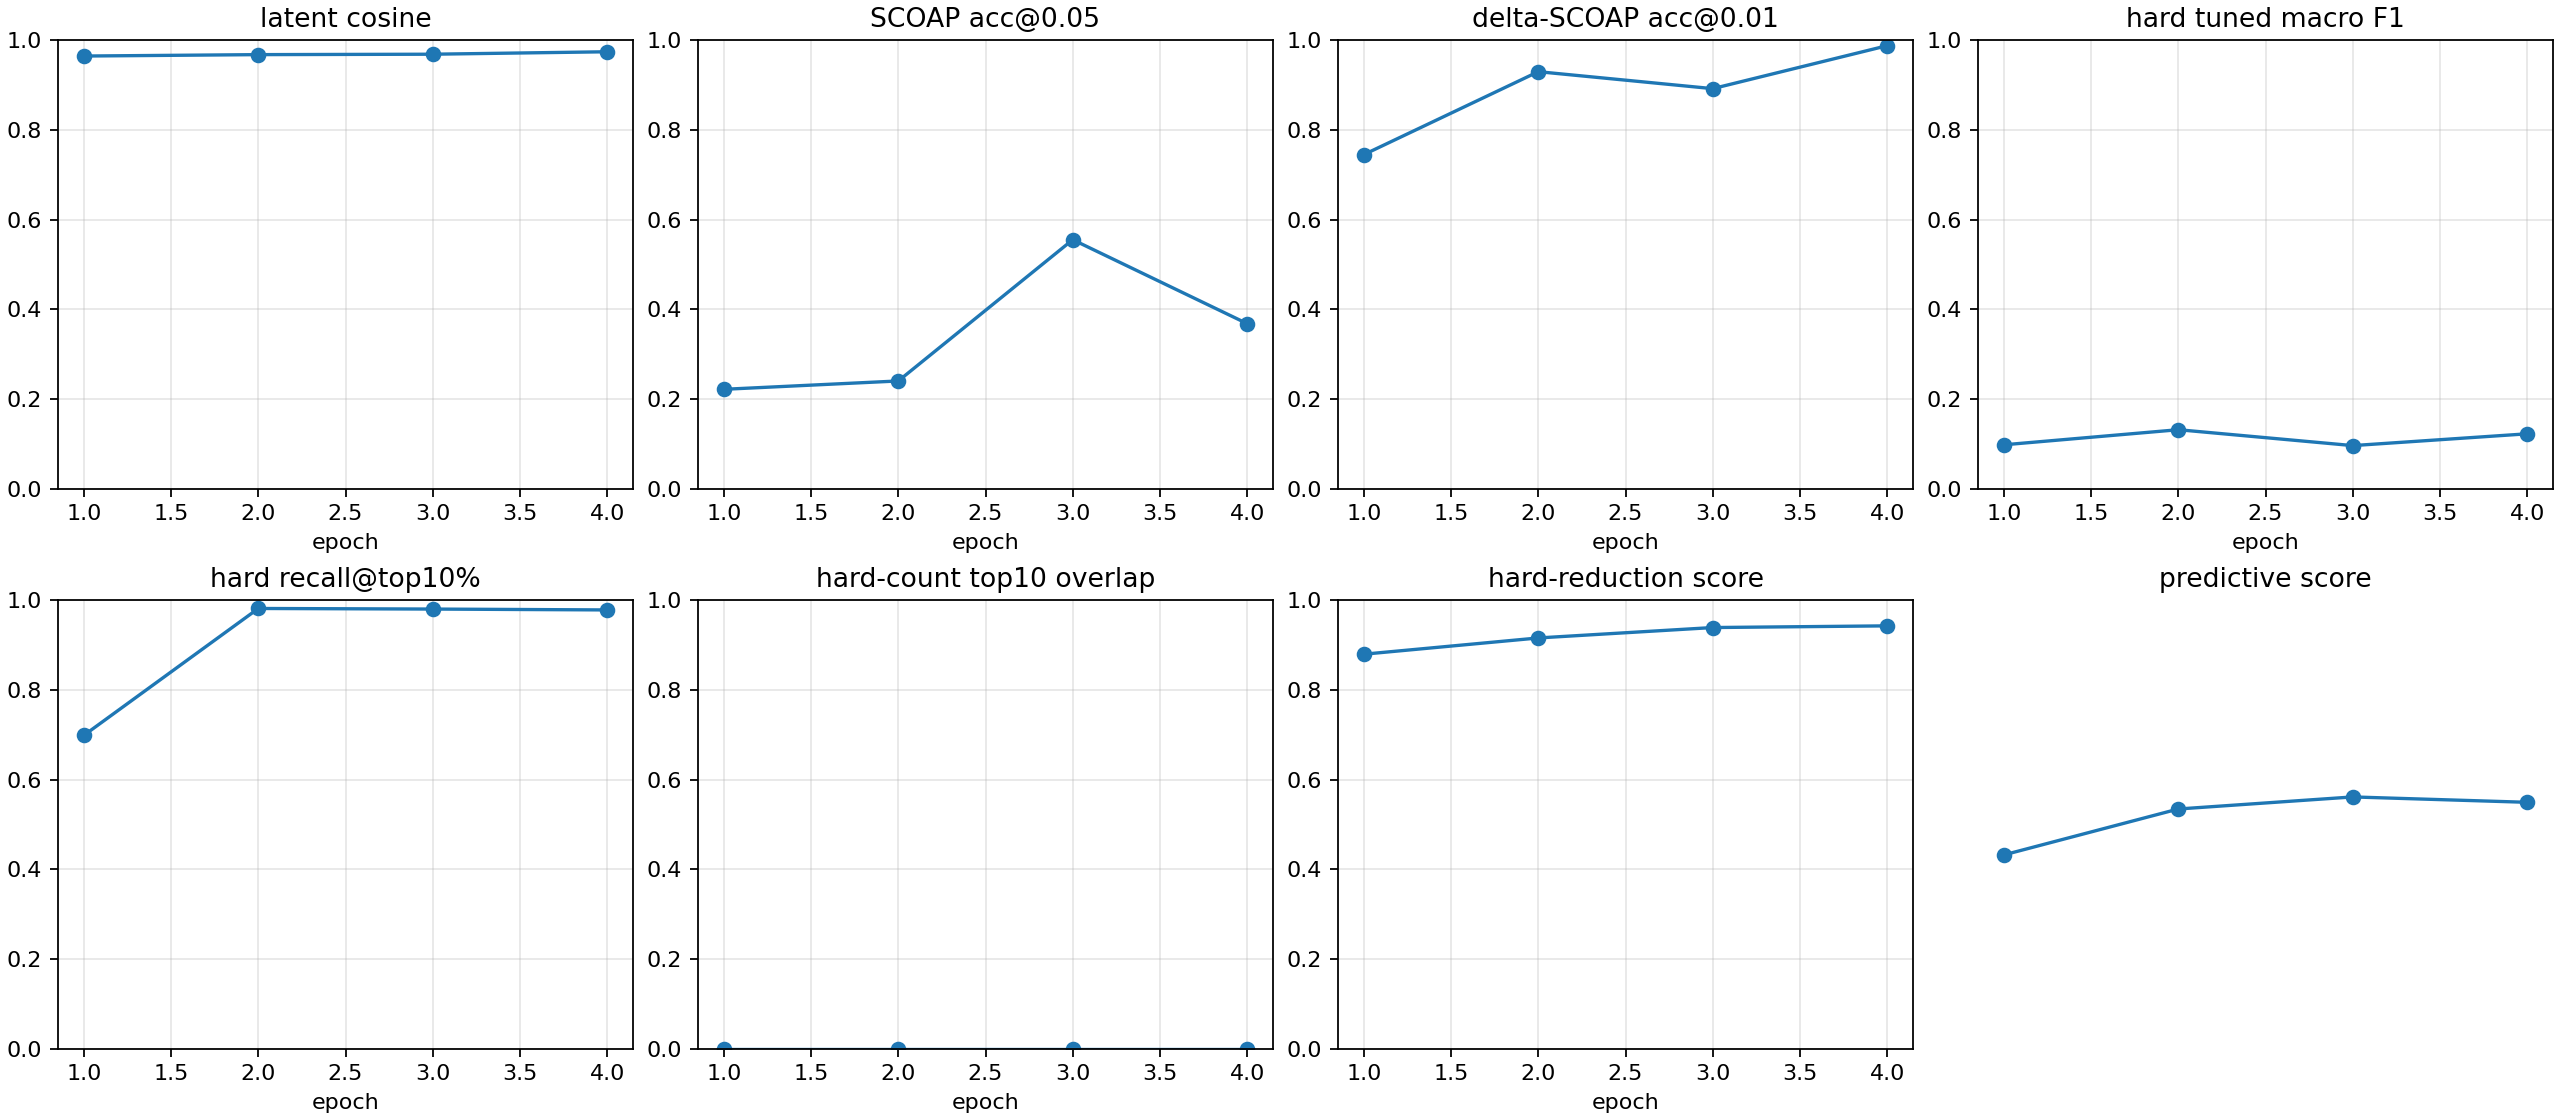

The data file committed next to this chart (first rows):
checkpoint, epoch, samples, latent_smooth_l1, scoap_mae, delta_scoap_mae, hard_bce, hard_sa0_precision, hard_sa0_recall, hard_sa0_f1, hard_sa0_pr_auc, hard_sa1_precision, hard_sa1_recall, hard_sa1_f1, hard_sa1_pr_auc, hard_macro_f1, hard_macro_f1_tuned, hard_threshold_sa0, hard_threshold_sa1, hard_micro_accuracy, hard_recall_at_top_1pct, hard_recall_at_top_5pct, hard_recall_at_top_10pct, hard_count_mae
autoresearch/predictive-main-260625-1211…, 1, 512, 0.07344, 0.1085, 0.006773, 0.6215, 0.01527, 0.3077, 0.02909, 0.04849, 0.02887, 0.987, 0.05609, 0.09455, 0.04259, 0.09822, 0.95, 0.95, 0.812, 0.2891, 0.3472, 0.6986, 0.5554
autoresearch/predictive-main-260625-1211…, 2, 512, 0.06406, 0.09826, 0.004295, 0.3208, 0.01205, 0.9231, 0.02379, 0.05313, 0.0567, 0.9925, 0.1073, 0.1358, 0.06553, 0.1318, 0.95, 0.95, 0.9032, 0.04443, 0.8215, 0.9811, 0.5436
autoresearch/predictive-main-260625-1211…, 3, 512, 0.06267, 0.06289, 0.004588, 0.4797, 0.01149, 0.9231, 0.02271, 0.04794, 0.04304, 0.9932, 0.0825, 0.1771, 0.0526, 0.09643, 0.95, 0.95, 0.8717, 0.3211, 0.5863, 0.9798, 0.5381
autoresearch/predictive-main-260625-1211…, 4, 512, 0.05022, 0.07201, 0.002802, 0.2931, 0.02557, 0.6923, 0.04932, 0.04299, 0.06609, 0.9877, 0.1239, 0.216, 0.08661, 0.1227, 0.95, 0.95, 0.92, 0.3486, 0.6623, 0.9779, 0.5424
autoresearch/predictive-main-260625-1211…, -2, 512, 0.06406, 0.09826, 0.004295, 0.3208, 0.01205, 0.9231, 0.02379, 0.05313, 0.0567, 0.9925, 0.1073, 0.1358, 0.06553, 0.1318, 0.95, 0.95, 0.9032, 0.04443, 0.8215, 0.9811, 0.5436
autoresearch/predictive-main-260625-1211…, -1, 512, 0.05022, 0.07201, 0.002802, 0.2931, 0.02557, 0.6923, 0.04932, 0.04299, 0.06609, 0.9877, 0.1239, 0.216, 0.08661, 0.1227, 0.95, 0.95, 0.92, 0.3486, 0.6623, 0.9779, 0.5424
